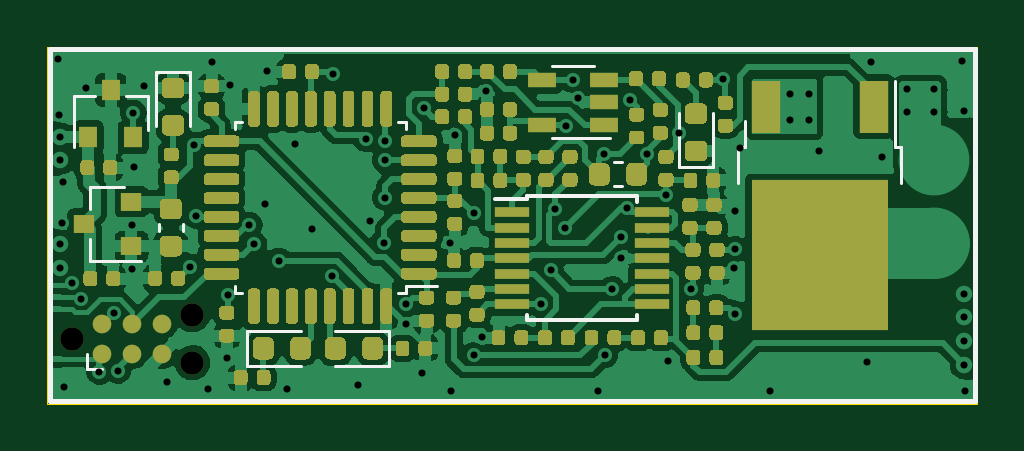
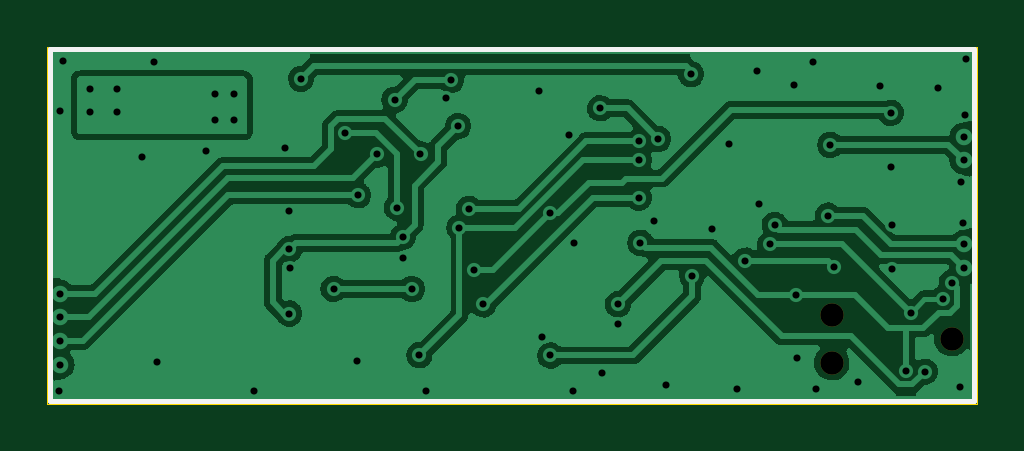
Circuit board: 9 layer files. Board 39.4 x 15.1 mm.
- drill: wbo.DRL (1664 bytes)
- bottom_copper: wbo.GBL (64281 bytes)
- bottom_silk: wbo.GBO (766 bytes)
- bottom_mask: wbo.GBS (665 bytes)
- outline: wbo.GKO (706 bytes)
- top_copper: wbo.GTL (160560 bytes)
- top_silk: wbo.GTO (3269 bytes)
- paste: wbo.GTP (44384 bytes)
- top_mask: wbo.GTS (44596 bytes)

=== drill: wbo.DRL ===
M48
; DRILL file {KiCad (5.99.0-10200-gdf5f010514)} date 04/24/21 18:33:34
; FORMAT={2:4/ absolute / inch / suppress leading zeros}
; #@! TF.CreationDate,2021-04-24T18:33:34+03:00
; #@! TF.GenerationSoftware,Kicad,Pcbnew,(5.99.0-10200-gdf5f010514)
; #@! TF.FileFunction,MixedPlating,1,2
FMAT,2
INCH,TZ
; #@! TA.AperFunction,Plated,PTH,ViaDrill
T1C0.0118
; #@! TA.AperFunction,Plated,PTH,ComponentDrill
T2C0.0118
; #@! TA.AperFunction,NonPlated,NPTH,ComponentDrill
T3C0.0390
%
G90
G05
T1
X177Y5748
X197Y4803
X236Y3012
X256Y3701
X276Y276
X417Y2014
X565Y1746
X650Y5256
X866Y531
X1102Y1516
X1181Y551
X1407Y2983
X1417Y2244
X1433Y4846
X1437Y3937
X1614Y5295
X1988Y354
X2382Y2283
X2441Y4311
X2480Y3134
X2677Y236
X2736Y5689
X2992Y768
X3012Y1811
X3051Y5315
X3366Y2977
X3445Y2657
X3622Y3327
X3661Y5551
X3858Y2382
X3996Y236
X4134Y4331
X4409Y2913
X4744Y2126
X4764Y5492
X5177Y315
X5309Y4411
X5374Y3051
X5606Y2681
X5629Y3431
X5630Y4370
X5630Y4055
X5984Y1654
X5984Y1319
X6240Y512
X6280Y4921
X6713Y2677
X6732Y217
X6791Y4469
X7106Y802
X7109Y3171
X7244Y1102
X7303Y5217
X8228Y1654
X8386Y2224
X8465Y3248
X8622Y2933
X8642Y4626
X8760Y5394
X8839Y5098
X9173Y217
X9272Y4154
X9291Y807
X9409Y1909
X9567Y2776
X9567Y2421
X9665Y3268
X9705Y5059
X10000Y4154
X10309Y3471
X10335Y709
X10531Y4508
X10719Y1911
X11260Y5413
X11449Y2261
X11457Y3209
X11459Y2571
X11459Y1501
X11535Y4252
X12047Y217
X12382Y5157
X12382Y4724
X12697Y5157
X12697Y4724
X12854Y4213
X13661Y689
X13720Y5689
X13917Y4114
X14331Y5236
X14331Y4862
X14783Y5236
X14783Y4862
X15236Y5709
X15276Y4882
X15295Y217
T2
X217Y4449
X217Y4055
X217Y2657
X217Y2264
X15276Y1831
X15276Y1437
X15276Y1043
X15276Y650
T3
X417Y1083
X2417Y1483
X2417Y683
T0
M30

=== bottom_copper: wbo.GBL (64281 bytes, source omitted) ===
=== bottom_silk: wbo.GBO ===
G04 #@! TF.GenerationSoftware,KiCad,Pcbnew,(5.99.0-10200-gdf5f010514)*
G04 #@! TF.CreationDate,2021-04-24T18:33:29+03:00*
G04 #@! TF.ProjectId,hellen1-wbo,68656c6c-656e-4312-9d77-626f2e6b6963,rev?*
G04 #@! TF.SameCoordinates,PX4a19ba0PY5aa5910*
G04 #@! TF.FileFunction,Legend,Bot*
G04 #@! TF.FilePolarity,Positive*
%FSLAX46Y46*%
G04 Gerber Fmt 4.6, Leading zero omitted, Abs format (unit mm)*
G04 Created by KiCad (PCBNEW (5.99.0-10200-gdf5f010514)) date 2021-04-24 18:33:29*
%MOMM*%
%LPD*%
G01*
G04 APERTURE LIST*
%ADD10C,0.200000*%
G04 APERTURE END LIST*
D10*
G04 #@! TO.C,M600*
X39250000Y15000000D02*
X100000Y15000000D01*
X100000Y15000000D02*
X100000Y100000D01*
X100000Y100000D02*
X39250000Y100000D01*
X39250000Y100000D02*
X39250000Y15000000D01*
G04 #@! TD*
M02*

=== bottom_mask: wbo.GBS ===
G04 #@! TF.GenerationSoftware,KiCad,Pcbnew,(5.99.0-10200-gdf5f010514)*
G04 #@! TF.CreationDate,2021-04-24T18:33:29+03:00*
G04 #@! TF.ProjectId,hellen1-wbo,68656c6c-656e-4312-9d77-626f2e6b6963,rev?*
G04 #@! TF.SameCoordinates,PX4a19ba0PY5aa5910*
G04 #@! TF.FileFunction,Soldermask,Bot*
G04 #@! TF.FilePolarity,Negative*
%FSLAX46Y46*%
G04 Gerber Fmt 4.6, Leading zero omitted, Abs format (unit mm)*
G04 Created by KiCad (PCBNEW (5.99.0-10200-gdf5f010514)) date 2021-04-24 18:33:29*
%MOMM*%
%LPD*%
G01*
G04 APERTURE LIST*
%ADD10C,0.990600*%
G04 APERTURE END LIST*
D10*
G04 #@! TO.C,J600*
X1060000Y2750000D03*
X6140000Y1734000D03*
X6140000Y3766000D03*
G04 #@! TD*
M02*

=== outline: wbo.GKO ===
G04 #@! TF.GenerationSoftware,KiCad,Pcbnew,(5.99.0-10200-gdf5f010514)*
G04 #@! TF.CreationDate,2021-04-24T18:33:29+03:00*
G04 #@! TF.ProjectId,hellen1-wbo,68656c6c-656e-4312-9d77-626f2e6b6963,rev?*
G04 #@! TF.SameCoordinates,PX4a19ba0PY5aa5910*
G04 #@! TF.FileFunction,Profile,NP*
%FSLAX46Y46*%
G04 Gerber Fmt 4.6, Leading zero omitted, Abs format (unit mm)*
G04 Created by KiCad (PCBNEW (5.99.0-10200-gdf5f010514)) date 2021-04-24 18:33:29*
%MOMM*%
%LPD*%
G01*
G04 APERTURE LIST*
G04 #@! TA.AperFunction,Profile*
%ADD10C,0.020000*%
G04 #@! TD*
G04 APERTURE END LIST*
D10*
X0Y0D02*
X39350000Y0D01*
X39350000Y0D02*
X39350000Y15100000D01*
X39350000Y15100000D02*
X0Y15100000D01*
X0Y15100000D02*
X0Y0D01*
M02*

=== top_copper: wbo.GTL (160560 bytes, source omitted) ===
=== top_silk: wbo.GTO ===
G04 #@! TF.GenerationSoftware,KiCad,Pcbnew,(5.99.0-10200-gdf5f010514)*
G04 #@! TF.CreationDate,2021-04-24T18:33:29+03:00*
G04 #@! TF.ProjectId,hellen1-wbo,68656c6c-656e-4312-9d77-626f2e6b6963,rev?*
G04 #@! TF.SameCoordinates,PX4a19ba0PY5aa5910*
G04 #@! TF.FileFunction,Legend,Top*
G04 #@! TF.FilePolarity,Positive*
%FSLAX46Y46*%
G04 Gerber Fmt 4.6, Leading zero omitted, Abs format (unit mm)*
G04 Created by KiCad (PCBNEW (5.99.0-10200-gdf5f010514)) date 2021-04-24 18:33:29*
%MOMM*%
%LPD*%
G01*
G04 APERTURE LIST*
%ADD10C,0.120000*%
%ADD11C,0.150000*%
%ADD12C,0.200000*%
G04 APERTURE END LIST*
D10*
G04 #@! TO.C,C616*
X5735000Y7612779D02*
X5735000Y7287221D01*
X4715000Y7612779D02*
X4715000Y7287221D01*
G04 #@! TO.C,R609*
X23991221Y9196000D02*
X24316779Y9196000D01*
X23991221Y10216000D02*
X24316779Y10216000D01*
G04 #@! TO.C,U604*
X1798000Y9182400D02*
X1798000Y8252400D01*
X1798000Y6022400D02*
X3958000Y6022400D01*
X1798000Y6022400D02*
X1798000Y6952400D01*
X1798000Y9182400D02*
X3258000Y9182400D01*
D11*
G04 #@! TO.C,U600*
X20305000Y3525000D02*
X20305000Y3750000D01*
X20305000Y8775000D02*
X24955000Y8775000D01*
X24955000Y3525000D02*
X24955000Y3750000D01*
X24955000Y8775000D02*
X24955000Y8550000D01*
X20305000Y3525000D02*
X24955000Y3525000D01*
X20305000Y8775000D02*
X20305000Y8650000D01*
X20305000Y8650000D02*
X18955000Y8650000D01*
D10*
G04 #@! TO.C,Q600*
X29520000Y10845000D02*
X29520000Y11945000D01*
X36150000Y9345000D02*
X36150000Y10845000D01*
X29250000Y10845000D02*
X29520000Y10845000D01*
X29250000Y9345000D02*
X29250000Y10845000D01*
X35880000Y10845000D02*
X35880000Y13675000D01*
X36150000Y10845000D02*
X35880000Y10845000D01*
G04 #@! TO.C,D601*
X12178000Y1605000D02*
X14463000Y1605000D01*
X14463000Y1605000D02*
X14463000Y3075000D01*
X14463000Y3075000D02*
X12178000Y3075000D01*
G04 #@! TO.C,U601*
X23130000Y14310000D02*
X21370000Y14310000D01*
X21370000Y11240000D02*
X23800000Y11240000D01*
G04 #@! TO.C,D600*
X26721000Y12284000D02*
X26721000Y9999000D01*
X28191000Y9999000D02*
X28191000Y12284000D01*
X26721000Y9999000D02*
X28191000Y9999000D01*
G04 #@! TO.C,D602*
X8445000Y3075000D02*
X8445000Y1605000D01*
X10730000Y3075000D02*
X8445000Y3075000D01*
X8445000Y1605000D02*
X10730000Y1605000D01*
G04 #@! TO.C,U602*
X15160000Y11910000D02*
X15160000Y11610000D01*
X7940000Y4690000D02*
X7940000Y4990000D01*
X8240000Y4690000D02*
X7940000Y4690000D01*
X15160000Y4990000D02*
X16475000Y4990000D01*
X14860000Y4690000D02*
X15160000Y4690000D01*
X15160000Y4690000D02*
X15160000Y4990000D01*
X7940000Y11910000D02*
X7940000Y11610000D01*
X14860000Y11910000D02*
X15160000Y11910000D01*
X8240000Y11910000D02*
X7940000Y11910000D01*
G04 #@! TO.C,U603*
X1105000Y13036000D02*
X1105000Y10876000D01*
X4265000Y13036000D02*
X3335000Y13036000D01*
X4265000Y13036000D02*
X4265000Y11576000D01*
X1105000Y13036000D02*
X2035000Y13036000D01*
G04 #@! TO.C,D603*
X4582550Y14054950D02*
X4582550Y11769950D01*
X6052550Y14054950D02*
X4582550Y14054950D01*
X6052550Y11769950D02*
X6052550Y14054950D01*
D12*
G04 #@! TO.C,M600*
X39250000Y15000000D02*
X100000Y15000000D01*
X100000Y15000000D02*
X100000Y100000D01*
X100000Y100000D02*
X39250000Y100000D01*
X39250000Y100000D02*
X39250000Y15000000D01*
D10*
G04 #@! TO.C,J600*
X2330000Y1480000D02*
X1695000Y1480000D01*
X1695000Y1480000D02*
X1695000Y2115000D01*
G04 #@! TD*
M02*

=== paste: wbo.GTP (44384 bytes, source omitted) ===
=== top_mask: wbo.GTS (44596 bytes, source omitted) ===
